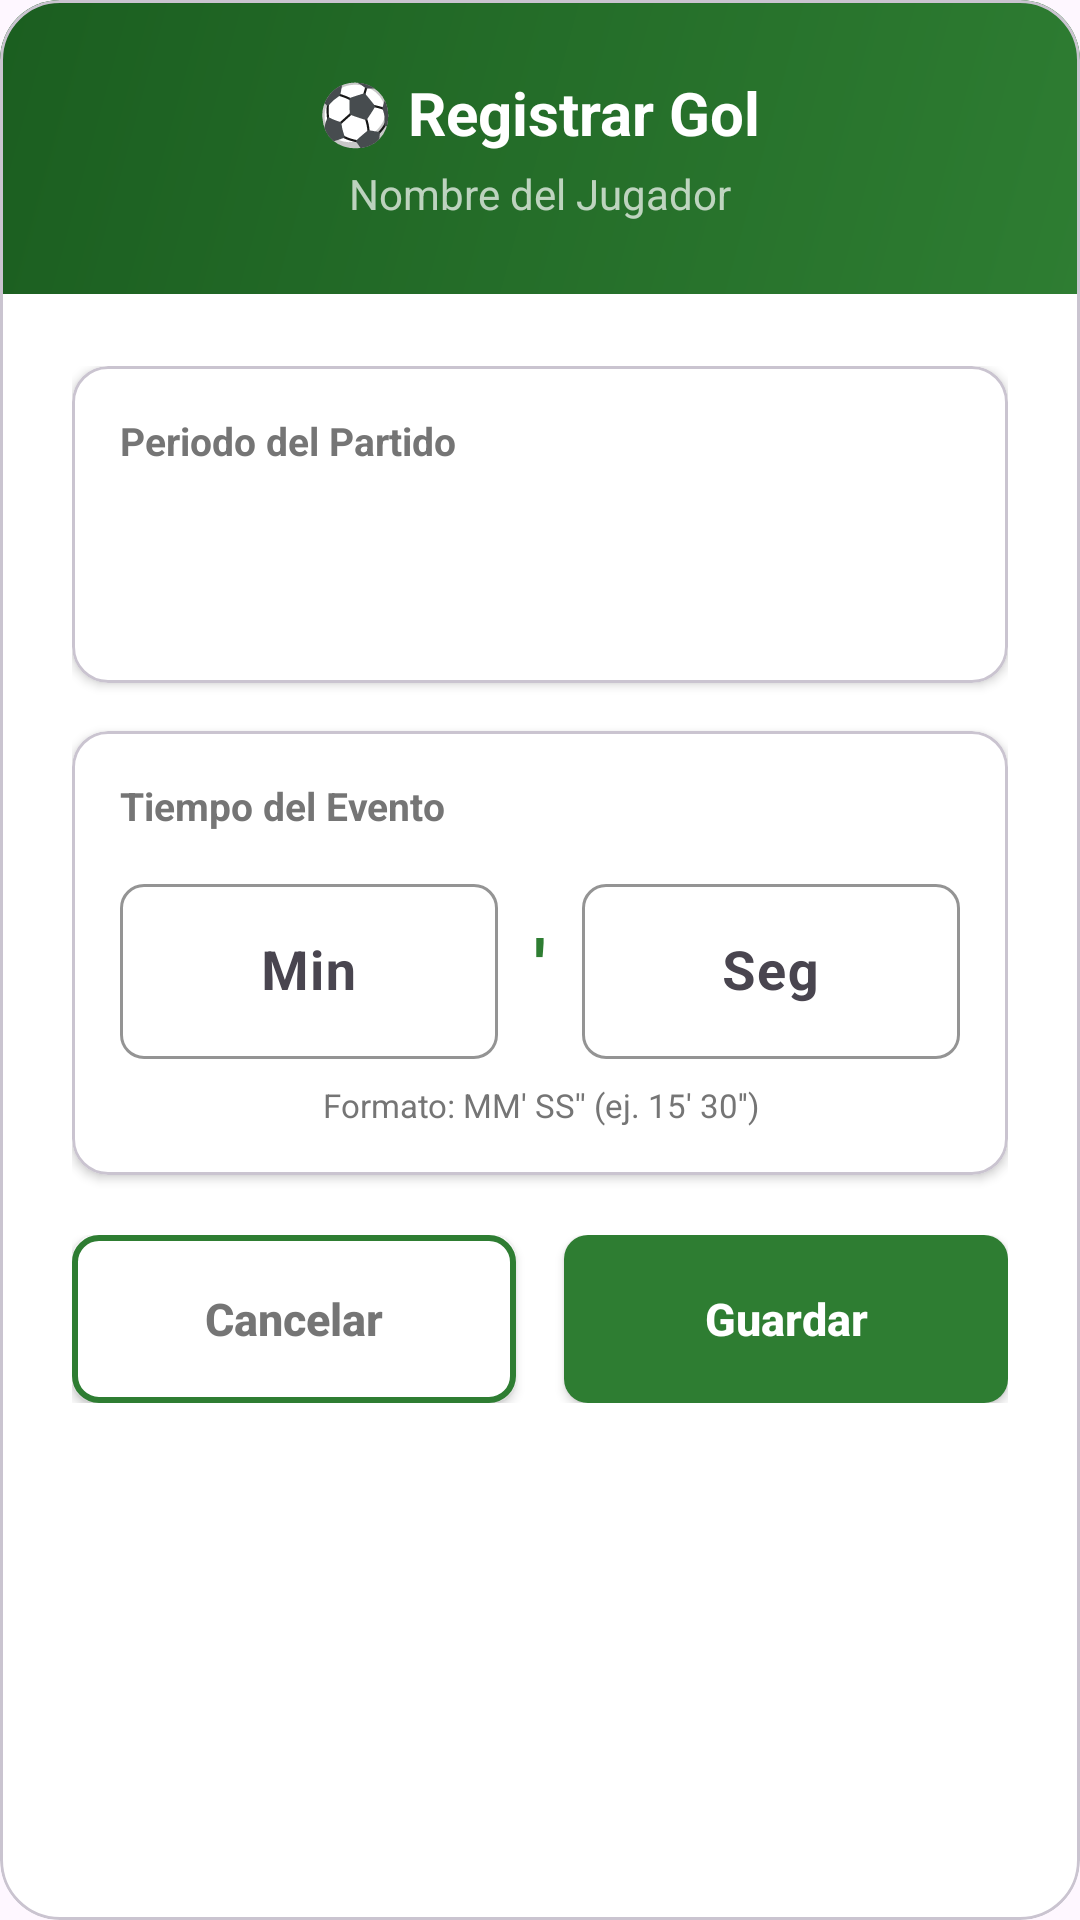

Reconstruct the res/layout file that produces this screen, plus the resources it refers to.
<!-- AndroidManifest.xml: application theme Theme.GoldeskApp -->
<!-- res/layout/dialog_registrar_tiempo.xml -->
<?xml version="1.0" encoding="utf-8"?>
<com.google.android.material.card.MaterialCardView xmlns:android="http://schemas.android.com/apk/res/android"
    xmlns:app="http://schemas.android.com/apk/res-auto"
    android:layout_width="match_parent"
    android:layout_height="wrap_content"
    android:elevation="24dp"
    app:cardCornerRadius="20dp"
    app:cardPreventCornerOverlap="true"
    android:layout_margin="24dp"
    app:cardBackgroundColor="@color/white_surface">

    <LinearLayout
        android:layout_width="match_parent"
        android:layout_height="match_parent"
        android:orientation="vertical">

        
        <LinearLayout
            android:layout_width="match_parent"
            android:layout_height="wrap_content"
            android:background="@drawable/gradient_header"
            android:orientation="vertical"
            android:padding="24dp"
            android:gravity="center">

            
            <TextView
                android:id="@+id/tvTitulo"
                android:layout_width="wrap_content"
                android:layout_height="wrap_content"
                android:text="⚽ Registrar Gol"
                android:textSize="20sp"
                android:textStyle="bold"
                android:textColor="@color/white"
                android:layout_marginBottom="4dp"/>

            
            <TextView
                android:id="@+id/tvNombreJugador"
                android:layout_width="wrap_content"
                android:layout_height="wrap_content"
                android:text="Nombre del Jugador"
                android:textSize="14sp"
                android:textColor="@color/white_translucent_70"/>

        </LinearLayout>

        
        <LinearLayout
            android:layout_width="match_parent"
            android:layout_height="wrap_content"
            android:orientation="vertical"
            android:padding="24dp"
            android:background="@color/white_surface">

            
            <com.google.android.material.card.MaterialCardView
                android:layout_width="match_parent"
                android:layout_height="wrap_content"
                app:cardCornerRadius="12dp"
                app:cardElevation="2dp"
                android:layout_marginBottom="16dp"
                app:cardBackgroundColor="@color/white_surface">

                <LinearLayout
                    android:layout_width="match_parent"
                    android:layout_height="wrap_content"
                    android:orientation="vertical"
                    android:padding="16dp">

                    <TextView
                        android:layout_width="wrap_content"
                        android:layout_height="wrap_content"
                        android:text="Periodo del Partido"
                        android:textSize="13sp"
                        android:textColor="@color/text_secondary"
                        android:textStyle="bold"
                        android:layout_marginBottom="8dp"/>

                    <Spinner
                        android:id="@+id/spinnerPeriodoPartido"
                        android:layout_width="match_parent"
                        android:layout_height="48dp"
                        android:background="@drawable/bg_spinner"
                        android:paddingStart="12dp"
                        android:paddingEnd="12dp"/>

                </LinearLayout>
            </com.google.android.material.card.MaterialCardView>

            
            <com.google.android.material.card.MaterialCardView
                android:layout_width="match_parent"
                android:layout_height="wrap_content"
                app:cardCornerRadius="12dp"
                app:cardElevation="2dp"
                android:layout_marginBottom="20dp"
                app:cardBackgroundColor="@color/white_surface">

                <LinearLayout
                    android:layout_width="match_parent"
                    android:layout_height="wrap_content"
                    android:orientation="vertical"
                    android:padding="16dp">

                    <TextView
                        android:layout_width="wrap_content"
                        android:layout_height="wrap_content"
                        android:text="Tiempo del Evento"
                        android:textSize="13sp"
                        android:textColor="@color/text_secondary"
                        android:textStyle="bold"
                        android:layout_marginBottom="12dp"/>

                    
                    <LinearLayout
                        android:layout_width="match_parent"
                        android:layout_height="wrap_content"
                        android:orientation="horizontal"
                        android:gravity="center_vertical">

                        
                        <com.google.android.material.textfield.TextInputLayout
                            android:layout_width="0dp"
                            android:layout_height="wrap_content"
                            android:layout_weight="1"
                            android:layout_marginEnd="8dp"
                            app:boxBackgroundMode="outline"
                            app:boxCornerRadiusTopStart="8dp"
                            app:boxCornerRadiusTopEnd="8dp"
                            app:boxCornerRadiusBottomStart="8dp"
                            app:boxCornerRadiusBottomEnd="8dp"
                            app:boxStrokeColor="@color/soccer_green"
                            app:hintTextColor="@color/soccer_green">

                            <com.google.android.material.textfield.TextInputEditText
                                android:id="@+id/etMinutos"
                                android:layout_width="match_parent"
                                android:layout_height="wrap_content"
                                android:hint="Min"
                                android:inputType="number"
                                android:maxLength="2"
                                android:textSize="18sp"
                                android:textStyle="bold"
                                android:gravity="center"
                                android:textColor="@color/text_primary"/>

                        </com.google.android.material.textfield.TextInputLayout>

                        
                        <TextView
                            android:layout_width="wrap_content"
                            android:layout_height="wrap_content"
                            android:text="'"
                            android:textSize="24sp"
                            android:textStyle="bold"
                            android:textColor="@color/soccer_green"
                            android:layout_marginStart="4dp"
                            android:layout_marginEnd="4dp"/>

                        
                        <com.google.android.material.textfield.TextInputLayout
                            android:layout_width="0dp"
                            android:layout_height="wrap_content"
                            android:layout_weight="1"
                            android:layout_marginStart="8dp"
                            app:boxBackgroundMode="outline"
                            app:boxCornerRadiusTopStart="8dp"
                            app:boxCornerRadiusTopEnd="8dp"
                            app:boxCornerRadiusBottomStart="8dp"
                            app:boxCornerRadiusBottomEnd="8dp"
                            app:boxStrokeColor="@color/soccer_green"
                            app:hintTextColor="@color/soccer_green">

                            <com.google.android.material.textfield.TextInputEditText
                                android:id="@+id/etSegundos"
                                android:layout_width="match_parent"
                                android:layout_height="wrap_content"
                                android:hint="Seg"
                                android:inputType="number"
                                android:maxLength="2"
                                android:textSize="18sp"
                                android:textStyle="bold"
                                android:gravity="center"
                                android:textColor="@color/text_primary"/>

                        </com.google.android.material.textfield.TextInputLayout>

                    </LinearLayout>

                    
                    <TextView
                        android:layout_width="match_parent"
                        android:layout_height="wrap_content"
                        android:text="Formato: MM' SS'' (ej. 15' 30'')"
                        android:textSize="11sp"
                        android:textColor="@color/text_secondary"
                        android:gravity="center"
                        android:layout_marginTop="8dp"/>

                </LinearLayout>
            </com.google.android.material.card.MaterialCardView>

            
            <LinearLayout
                android:layout_width="match_parent"
                android:layout_height="wrap_content"
                android:orientation="horizontal"
                android:gravity="center">

                
                <Button
                    android:id="@+id/btnCancelar"
                    android:layout_width="0dp"
                    android:layout_height="56dp"
                    android:layout_weight="1"
                    android:text="@string/btn_cancelar"
                    android:textSize="15sp"
                    android:textStyle="bold"
                    android:textAllCaps="false"
                    android:layout_marginEnd="8dp"
                    android:background="@drawable/btn_secondary"
                    app:backgroundTint="@null"
                    android:textColor="@color/text_secondary"/>

                
                <Button
                    android:id="@+id/btnGuardar"
                    android:layout_width="0dp"
                    android:layout_height="56dp"
                    android:layout_weight="1"
                    android:text="@string/btn_guardar"
                    android:textSize="15sp"
                    android:textStyle="bold"
                    android:textAllCaps="false"
                    android:layout_marginStart="8dp"
                    android:background="@drawable/btn_primary"
                    app:backgroundTint="@null"
                    android:textColor="@color/white"/>

            </LinearLayout>

        </LinearLayout>

    </LinearLayout>

</com.google.android.material.card.MaterialCardView>
<!-- resources referenced by this layout -->
<resources>
  <color name="soccer_green">#2E7D32</color>
  <color name="text_primary">#212121</color>
  <color name="text_secondary">#757575</color>
  <color name="white">#FFFFFFFF</color>
  <color name="white_surface">#FFFFFFFF</color>
  <color name="white_translucent_70">#B3FFFFFF</color>
  <!-- drawable btn_primary (drawable) -->
  <?xml version="1.0" encoding="utf-8"?>
  <shape xmlns:android="http://schemas.android.com/apk/res/android">
      <solid android:color="@color/soccer_green"/>
      <corners android:radius="8dp"/>
  </shape>
  <!-- drawable btn_secondary (drawable) -->
  <?xml version="1.0" encoding="utf-8"?>
  <shape xmlns:android="http://schemas.android.com/apk/res/android">
      <solid android:color="@color/white_surface"/>
      <corners android:radius="8dp"/>
      <stroke android:width="2dp" android:color="@color/soccer_green"/>
  </shape>
  <!-- drawable gradient_header (drawable) -->
  <?xml version="1.0" encoding="utf-8"?>
  <shape xmlns:android="http://schemas.android.com/apk/res/android">
      <gradient
          android:angle="135"
          android:startColor="#2E7D32"
          android:endColor="#1B5E20"
          android:type="linear"/>
  </shape>
  <string name="btn_cancelar">Cancelar</string>
  <string name="btn_guardar">Guardar</string>
  <style name="Theme.GoldeskApp" parent="Base.Theme.GoldeskApp" />
  <style name="Base.Theme.GoldeskApp" parent="Theme.Material3.DayNight.NoActionBar">
          <item name="colorPrimary">@color/soccer_green</item>
          <item name="colorError">@color/error_red</item>
  
          <item name="materialAlertDialogTheme">@style/CustomDialogTheme</item>
      </style>
  <color name="error_red">#ef4444</color>
  <style name="DialogAnimation">
          <item name="android:windowEnterAnimation">@anim/dialog_enter</item>
          <item name="android:windowExitAnimation">@anim/dialog_exit</item>
      </style>
  <style name="ShapeAppearance.Dialog.Rounded" parent="">
          <item name="cornerFamily">rounded</item>
          <item name="cornerSize">20dp</item>
      </style>
  <style name="TextAppearance.Dialog.Title" parent="TextAppearance.Material3.HeadlineSmall">
          <item name="android:textSize">20sp</item>
          <item name="android:textStyle">bold</item>
          <item name="android:textColor">@color/dialog_text_primary</item>
          <item name="fontFamily">sans-serif-medium</item>
      </style>
  <style name="TextAppearance.Dialog.Message" parent="TextAppearance.Material3.BodyMedium">
          <item name="android:textSize">14sp</item>
          <item name="android:textColor">@color/dialog_text_secondary</item>
          <item name="android:lineSpacingExtra">4dp</item>
          <item name="fontFamily">sans-serif</item>
      </style>
  <style name="Dialog.Button.Neutral" parent="Widget.Material3.Button.TextButton">
          <item name="android:textAllCaps">false</item>
          <item name="android:textSize">14sp</item>
          <item name="android:textStyle">bold</item>
          <item name="android:textColor">@color/dialog_text_secondary</item>
          <item name="rippleColor">@color/button_ripple_neutral</item>
      </style>
  <color name="dialog_divider">#e5e7eb</color>
  <color name="dialog_text_primary">#1f2937</color>
  <color name="dialog_text_secondary">#6b7280</color>
  <style name="ShapeAppearance.Dialog.Button.Rounded" parent="">
          <item name="cornerSize">12dp</item>
      </style>
  <color name="button_ripple_positive">#80ffffff</color>
  <color name="dialog_button_stroke">#d1d5db</color>
  <color name="button_ripple_negative">#1a000000</color>
  <color name="button_ripple_neutral">#1a6b7280</color>
</resources>
